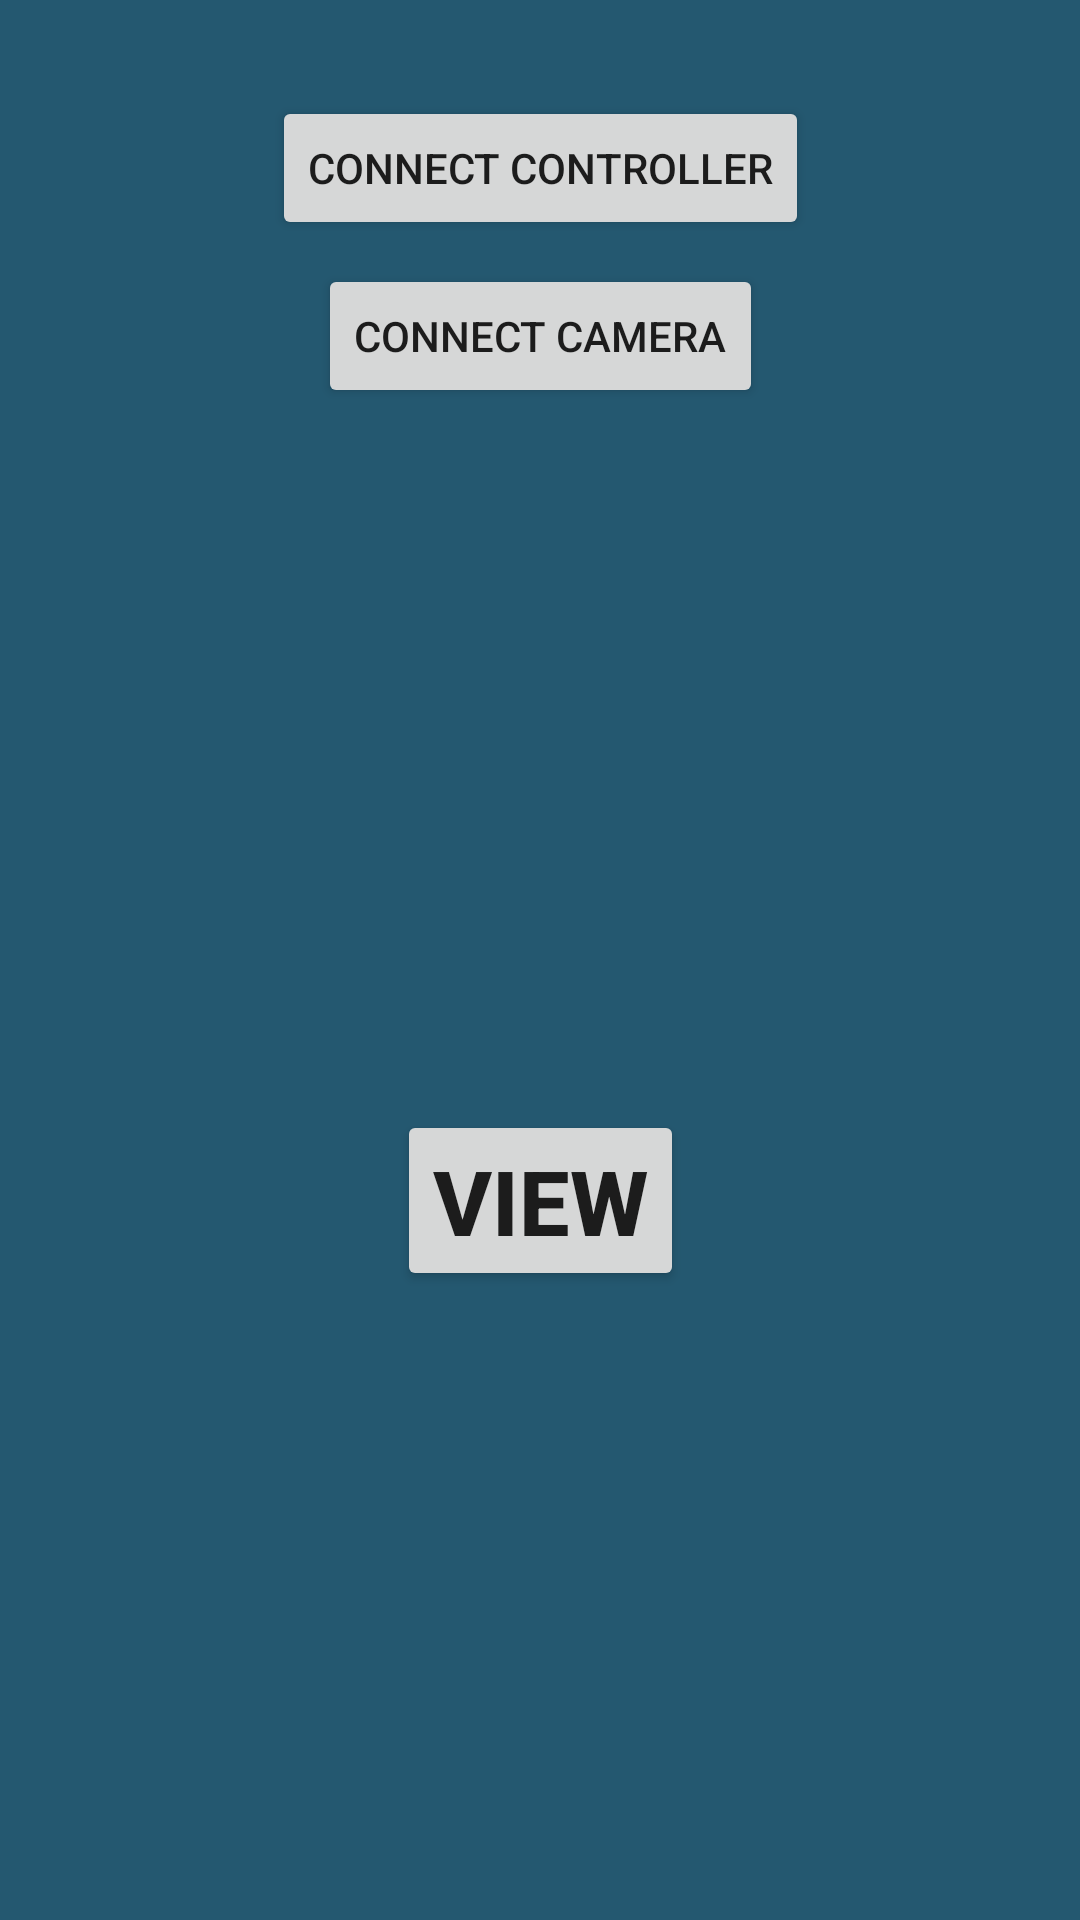

This screen was rendered from an Android layout file. Write that file and the resources it references.
<!-- AndroidManifest.xml: application theme AppTheme -->
<!-- res/layout/activity_main.xml -->
<?xml version="1.0" encoding="utf-8"?>
<android.support.constraint.ConstraintLayout xmlns:android="http://schemas.android.com/apk/res/android"
    xmlns:app="http://schemas.android.com/apk/res-auto"
    xmlns:tools="http://schemas.android.com/tools"
    android:layout_width="match_parent"
    android:layout_height="match_parent"
    android:background="@color/colorPrimaryDark"
    tools:context=".MainActivity">

    <Button
        android:id="@+id/btControlButton"
        android:layout_width="wrap_content"
        android:layout_height="wrap_content"
        android:layout_marginEnd="8dp"
        android:layout_marginStart="8dp"
        android:layout_marginTop="32dp"
        android:text="Connect controller"
        android:visibility="visible"
        app:layout_constraintEnd_toEndOf="parent"
        app:layout_constraintStart_toStartOf="parent"
        app:layout_constraintTop_toTopOf="parent" />

    <Button
        android:id="@+id/btCameraButton"
        android:layout_width="wrap_content"
        android:layout_height="wrap_content"
        android:layout_marginEnd="8dp"
        android:layout_marginStart="8dp"
        android:layout_marginTop="8dp"
        android:text="Connect camera"
        android:visibility="visible"
        app:layout_constraintEnd_toEndOf="parent"
        app:layout_constraintStart_toStartOf="parent"
        app:layout_constraintTop_toBottomOf="@+id/btControlButton" />

    <Button
        android:id="@+id/viewButton"
        android:layout_width="wrap_content"
        android:layout_height="wrap_content"
        android:layout_marginBottom="8dp"
        android:layout_marginEnd="8dp"
        android:layout_marginStart="8dp"
        android:layout_marginTop="32dp"
        android:text="View"
        android:textSize="30sp"
        android:textStyle="bold"
        app:layout_constraintBottom_toBottomOf="parent"
        app:layout_constraintEnd_toEndOf="parent"
        app:layout_constraintStart_toStartOf="parent"
        app:layout_constraintTop_toBottomOf="@+id/btCameraButton" />
    
    <ListView
        android:id="@+id/bluetoothDeviceListView"
        android:layout_width="368dp"
        android:layout_height="154dp"
        android:layout_marginEnd="8dp"
        android:layout_marginStart="8dp"
        android:visibility="invisible"
        app:layout_constraintBottom_toTopOf="@+id/viewButton"
        app:layout_constraintEnd_toEndOf="parent"
        app:layout_constraintStart_toStartOf="parent"
        app:layout_constraintTop_toBottomOf="@+id/btCameraButton" />
</android.support.constraint.ConstraintLayout>
<!-- resources referenced by this layout -->
<resources>
  <color name="colorPrimaryDark">#245870</color>
  <style name="AppTheme" parent="Theme.AppCompat.Light.DarkActionBar">
          
          <item name="colorPrimary">@color/colorPrimary</item>
          <item name="colorPrimaryDark">@color/colorPrimaryDark</item>
          <item name="colorAccent">@color/colorAccent</item>
      </style>
  <color name="colorPrimary">#1794CF</color>
  <color name="colorAccent">#1794CF</color>
</resources>
